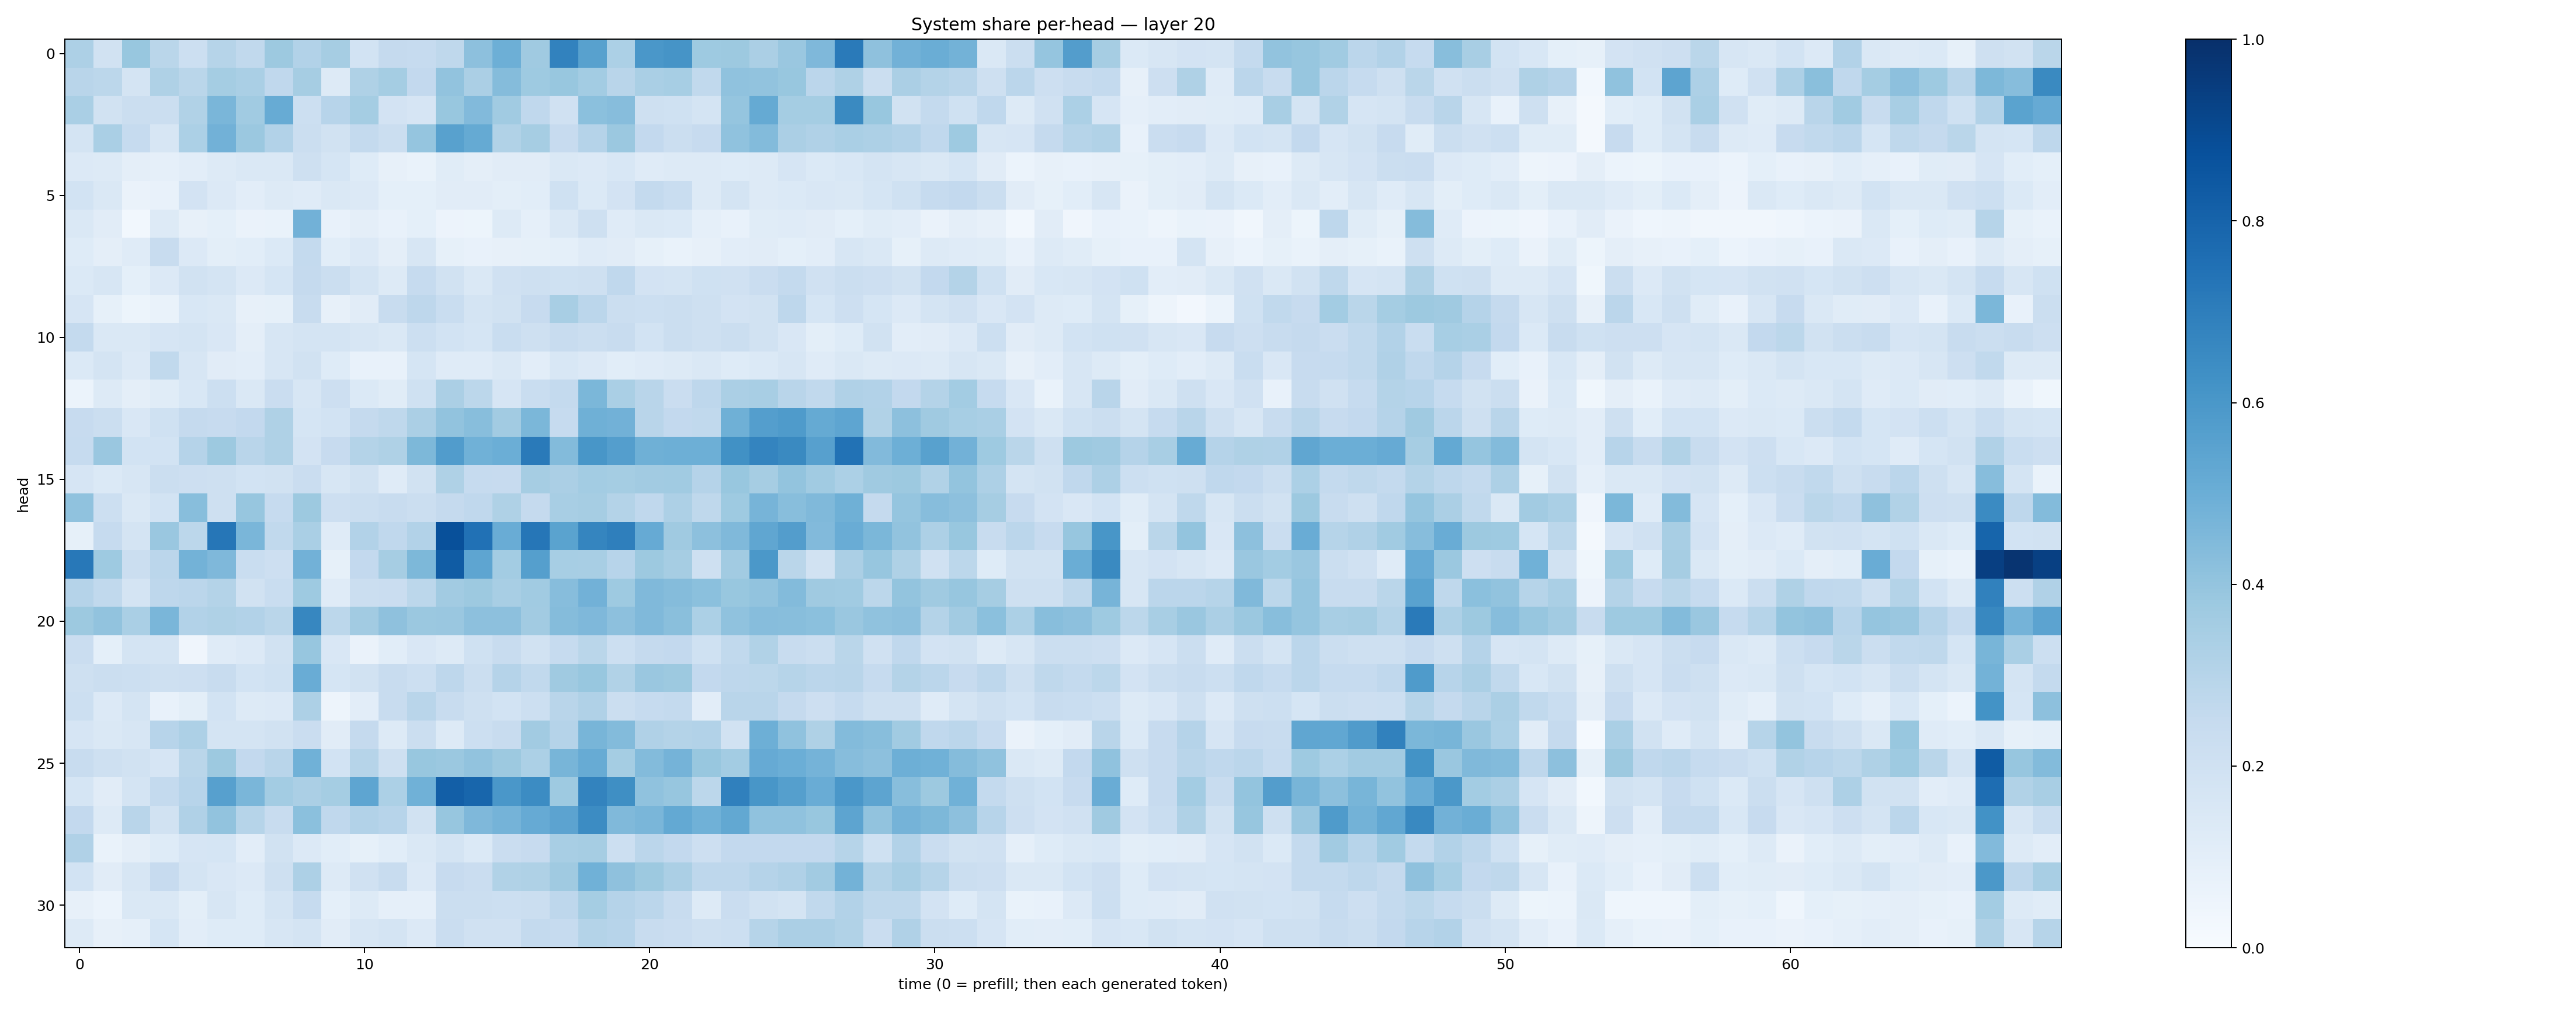

Values plotted in this chart, from the file beside it:
0.32479027, 0.19366634, 0.39030573, 0.2865172, 0.21590039, 0.2985494, 0.26390818, 0.37589267, 0.31159657, 0.34860814, 0.1856212, 0.2534256, 0.24849021, 0.2725596, 0.4163274, 0.49322635, 0.37026867, 0.68030506, 0.55602473, 0.32881954, 0.59808016, 0.61208093, 0.37398458, 0.3786268
0.2912, 0.2802, 0.1786, 0.3211, 0.2869, 0.3528, 0.3379, 0.2658, 0.3494, 0.1275, 0.3217, 0.3548, 0.2602, 0.4047, 0.3329, 0.4363, 0.3748, 0.3891, 0.3559, 0.2924, 0.338, 0.346, 0.2642, 0.4064
0.3381, 0.1939, 0.221, 0.2208, 0.316, 0.4632, 0.3638, 0.5105, 0.2154, 0.2954, 0.3542, 0.1814, 0.1645, 0.3902, 0.4444, 0.3663, 0.2662, 0.1962, 0.4184, 0.4334, 0.2052, 0.1997, 0.1737, 0.3978
0.1794, 0.339, 0.2465, 0.1605, 0.3308, 0.4807, 0.3793, 0.31, 0.2218, 0.19, 0.2543, 0.2243, 0.3977, 0.5572, 0.516, 0.3146, 0.3495, 0.2445, 0.3017, 0.3815, 0.258, 0.2196, 0.2448, 0.4084
0.1353, 0.1316, 0.09553, 0.08605, 0.1046, 0.1291, 0.143, 0.1426, 0.2034, 0.1716, 0.1248, 0.08051, 0.06947, 0.1134, 0.09701, 0.1122, 0.1097, 0.1449, 0.1329, 0.1557, 0.1191, 0.1259, 0.1272, 0.1211
0.1841, 0.1436, 0.06523, 0.07051, 0.1804, 0.1335, 0.1035, 0.1255, 0.1194, 0.1451, 0.1332, 0.08997, 0.09176, 0.1104, 0.1106, 0.09861, 0.1067, 0.2024, 0.1389, 0.1821, 0.2562, 0.2323, 0.1282, 0.1727
0.1441, 0.1101, 0.03064, 0.1312, 0.07979, 0.09249, 0.06368, 0.06737, 0.4815, 0.07276, 0.0944, 0.07751, 0.09027, 0.05729, 0.05357, 0.1252, 0.08954, 0.1464, 0.2108, 0.1201, 0.1471, 0.1395, 0.08785, 0.07083
0.1226, 0.09584, 0.1207, 0.2355, 0.134, 0.0996, 0.1069, 0.1386, 0.2572, 0.106, 0.1358, 0.0943, 0.162, 0.08251, 0.07522, 0.07984, 0.08289, 0.09127, 0.1181, 0.1108, 0.0833, 0.06808, 0.07951, 0.1024
0.137, 0.1626, 0.09204, 0.1361, 0.1932, 0.1761, 0.1342, 0.1682, 0.2511, 0.221, 0.1746, 0.1263, 0.2477, 0.1898, 0.1422, 0.1972, 0.2056, 0.2005, 0.2038, 0.2687, 0.18, 0.1786, 0.2019, 0.1957
0.1658, 0.08245, 0.0546, 0.06822, 0.1533, 0.1453, 0.07889, 0.08499, 0.2344, 0.07891, 0.1099, 0.2381, 0.2759, 0.2312, 0.1768, 0.1915, 0.2431, 0.341, 0.2848, 0.2221, 0.2155, 0.2262, 0.2083, 0.181
0.2554, 0.1422, 0.1454, 0.1655, 0.1795, 0.1511, 0.09625, 0.1587, 0.1764, 0.1784, 0.1624, 0.144, 0.2164, 0.187, 0.1703, 0.2333, 0.2039, 0.235, 0.2231, 0.2352, 0.1863, 0.2235, 0.2086, 0.2205
0.1396, 0.1737, 0.1364, 0.2625, 0.1624, 0.11, 0.1041, 0.1612, 0.188, 0.1222, 0.0717, 0.07713, 0.169, 0.1199, 0.1183, 0.1443, 0.1052, 0.154, 0.1365, 0.1071, 0.1203, 0.1302, 0.1426, 0.1234
0.0619, 0.1261, 0.09503, 0.1149, 0.1561, 0.2152, 0.1424, 0.2284, 0.1633, 0.2123, 0.1389, 0.1134, 0.2031, 0.3325, 0.2805, 0.1652, 0.2343, 0.2565, 0.4609, 0.3389, 0.2895, 0.2287, 0.275, 0.3342
0.245, 0.2234, 0.1503, 0.2029, 0.2517, 0.2434, 0.2607, 0.324, 0.1701, 0.1864, 0.2505, 0.2718, 0.3355, 0.4049, 0.4279, 0.362, 0.4591, 0.2498, 0.489, 0.4812, 0.2896, 0.2593, 0.2644, 0.4907
0.2474, 0.3844, 0.187, 0.1845, 0.301, 0.3754, 0.2896, 0.3232, 0.1819, 0.2453, 0.305, 0.3204, 0.4532, 0.5746, 0.4867, 0.4986, 0.7141, 0.4397, 0.6042, 0.5698, 0.4893, 0.4928, 0.4923, 0.6274
0.1673, 0.1399, 0.1636, 0.2205, 0.2125, 0.2067, 0.1868, 0.1877, 0.2296, 0.1628, 0.1898, 0.119, 0.1907, 0.3235, 0.2475, 0.2455, 0.3514, 0.3326, 0.3591, 0.355, 0.362, 0.3662, 0.3008, 0.3894
0.4064, 0.2153, 0.1427, 0.185, 0.4264, 0.2063, 0.3924, 0.2481, 0.3766, 0.2113, 0.2232, 0.2351, 0.222, 0.2536, 0.2664, 0.3212, 0.2502, 0.3406, 0.351, 0.3054, 0.2676, 0.327, 0.2724, 0.372
0.08267, 0.2463, 0.1733, 0.3866, 0.2781, 0.7301, 0.4621, 0.2645, 0.3388, 0.1175, 0.311, 0.2667, 0.3123, 0.8787, 0.7472, 0.5048, 0.7301, 0.5494, 0.6696, 0.6916, 0.5156, 0.3672, 0.4174, 0.4464
0.7201, 0.3718, 0.2214, 0.283, 0.4769, 0.4529, 0.2337, 0.2115, 0.4842, 0.08349, 0.2598, 0.3496, 0.4565, 0.8294, 0.5388, 0.3563, 0.566, 0.3445, 0.3423, 0.2946, 0.376, 0.3499, 0.2105, 0.3612
0.3043, 0.263, 0.1762, 0.2739, 0.2838, 0.3072, 0.1938, 0.2325, 0.3715, 0.1191, 0.2216, 0.2297, 0.2784, 0.3597, 0.3758, 0.3426, 0.3649, 0.4298, 0.4839, 0.3728, 0.4485, 0.434, 0.4183, 0.3904
0.3774, 0.4051, 0.3364, 0.4639, 0.311, 0.3223, 0.3113, 0.2864, 0.6651, 0.2791, 0.3605, 0.4128, 0.3814, 0.3852, 0.4178, 0.4154, 0.3616, 0.4358, 0.4521, 0.4175, 0.4457, 0.4243, 0.3305, 0.4072
0.2278, 0.09322, 0.1751, 0.1751, 0.04176, 0.12, 0.1351, 0.1911, 0.3912, 0.1514, 0.0633, 0.1065, 0.1486, 0.1317, 0.2007, 0.2412, 0.1911, 0.2475, 0.2869, 0.2152, 0.2529, 0.2579, 0.203, 0.265
0.2033, 0.226, 0.2159, 0.2086, 0.2138, 0.237, 0.1863, 0.2013, 0.5053, 0.1709, 0.1941, 0.2366, 0.217, 0.2769, 0.2223, 0.3044, 0.2628, 0.37, 0.3886, 0.3156, 0.3832, 0.3786, 0.26, 0.2736
0.2186, 0.1331, 0.1774, 0.07421, 0.0997, 0.1862, 0.126, 0.1336, 0.3272, 0.05007, 0.1046, 0.2378, 0.2907, 0.2389, 0.2082, 0.1854, 0.2155, 0.2918, 0.3168, 0.2251, 0.248, 0.2577, 0.1028, 0.2901
0.1677, 0.1418, 0.164, 0.2947, 0.3267, 0.1792, 0.1784, 0.1908, 0.2296, 0.1098, 0.2504, 0.1322, 0.2238, 0.1305, 0.2167, 0.2419, 0.3628, 0.3027, 0.4667, 0.4394, 0.3169, 0.3079, 0.312, 0.1915
0.2408, 0.2068, 0.1916, 0.1646, 0.2875, 0.3781, 0.2611, 0.291, 0.488, 0.1851, 0.2978, 0.2036, 0.3904, 0.3793, 0.4033, 0.3783, 0.3311, 0.4654, 0.5093, 0.3547, 0.4406, 0.4744, 0.3868, 0.3566
0.1708, 0.1102, 0.1745, 0.2553, 0.2934, 0.5587, 0.4614, 0.3555, 0.334, 0.3525, 0.5359, 0.3283, 0.4871, 0.8191, 0.7905, 0.5988, 0.6446, 0.3722, 0.6778, 0.6344, 0.4082, 0.3932, 0.2787, 0.6891
0.2606, 0.1292, 0.2913, 0.1949, 0.32, 0.4036, 0.2969, 0.242, 0.4198, 0.2683, 0.3101, 0.2954, 0.1927, 0.3944, 0.4528, 0.4758, 0.512, 0.5467, 0.6479, 0.4492, 0.4644, 0.5215, 0.4855, 0.5271
0.3191, 0.06719, 0.09663, 0.1234, 0.1653, 0.1711, 0.1022, 0.1923, 0.1349, 0.1065, 0.08334, 0.1059, 0.1425, 0.173, 0.1385, 0.2276, 0.2449, 0.3412, 0.3494, 0.2181, 0.2824, 0.2591, 0.2131, 0.26
0.184, 0.1111, 0.1631, 0.2433, 0.1769, 0.1508, 0.1347, 0.2049, 0.3276, 0.1306, 0.1965, 0.2359, 0.1352, 0.244, 0.2284, 0.314, 0.322, 0.3673, 0.4847, 0.4124, 0.3776, 0.3336, 0.2751, 0.2752
0.08045, 0.05876, 0.1407, 0.1484, 0.09854, 0.157, 0.1219, 0.1747, 0.2479, 0.09174, 0.1302, 0.08742, 0.08882, 0.219, 0.2221, 0.2167, 0.2213, 0.2738, 0.3519, 0.3042, 0.2838, 0.239, 0.1276, 0.2273
0.1251, 0.08162, 0.0882, 0.1699, 0.1033, 0.1233, 0.1246, 0.1587, 0.1768, 0.1126, 0.1566, 0.1739, 0.1366, 0.2296, 0.1977, 0.1983, 0.2548, 0.2479, 0.3074, 0.2949, 0.2415, 0.2281, 0.2078, 0.2171
